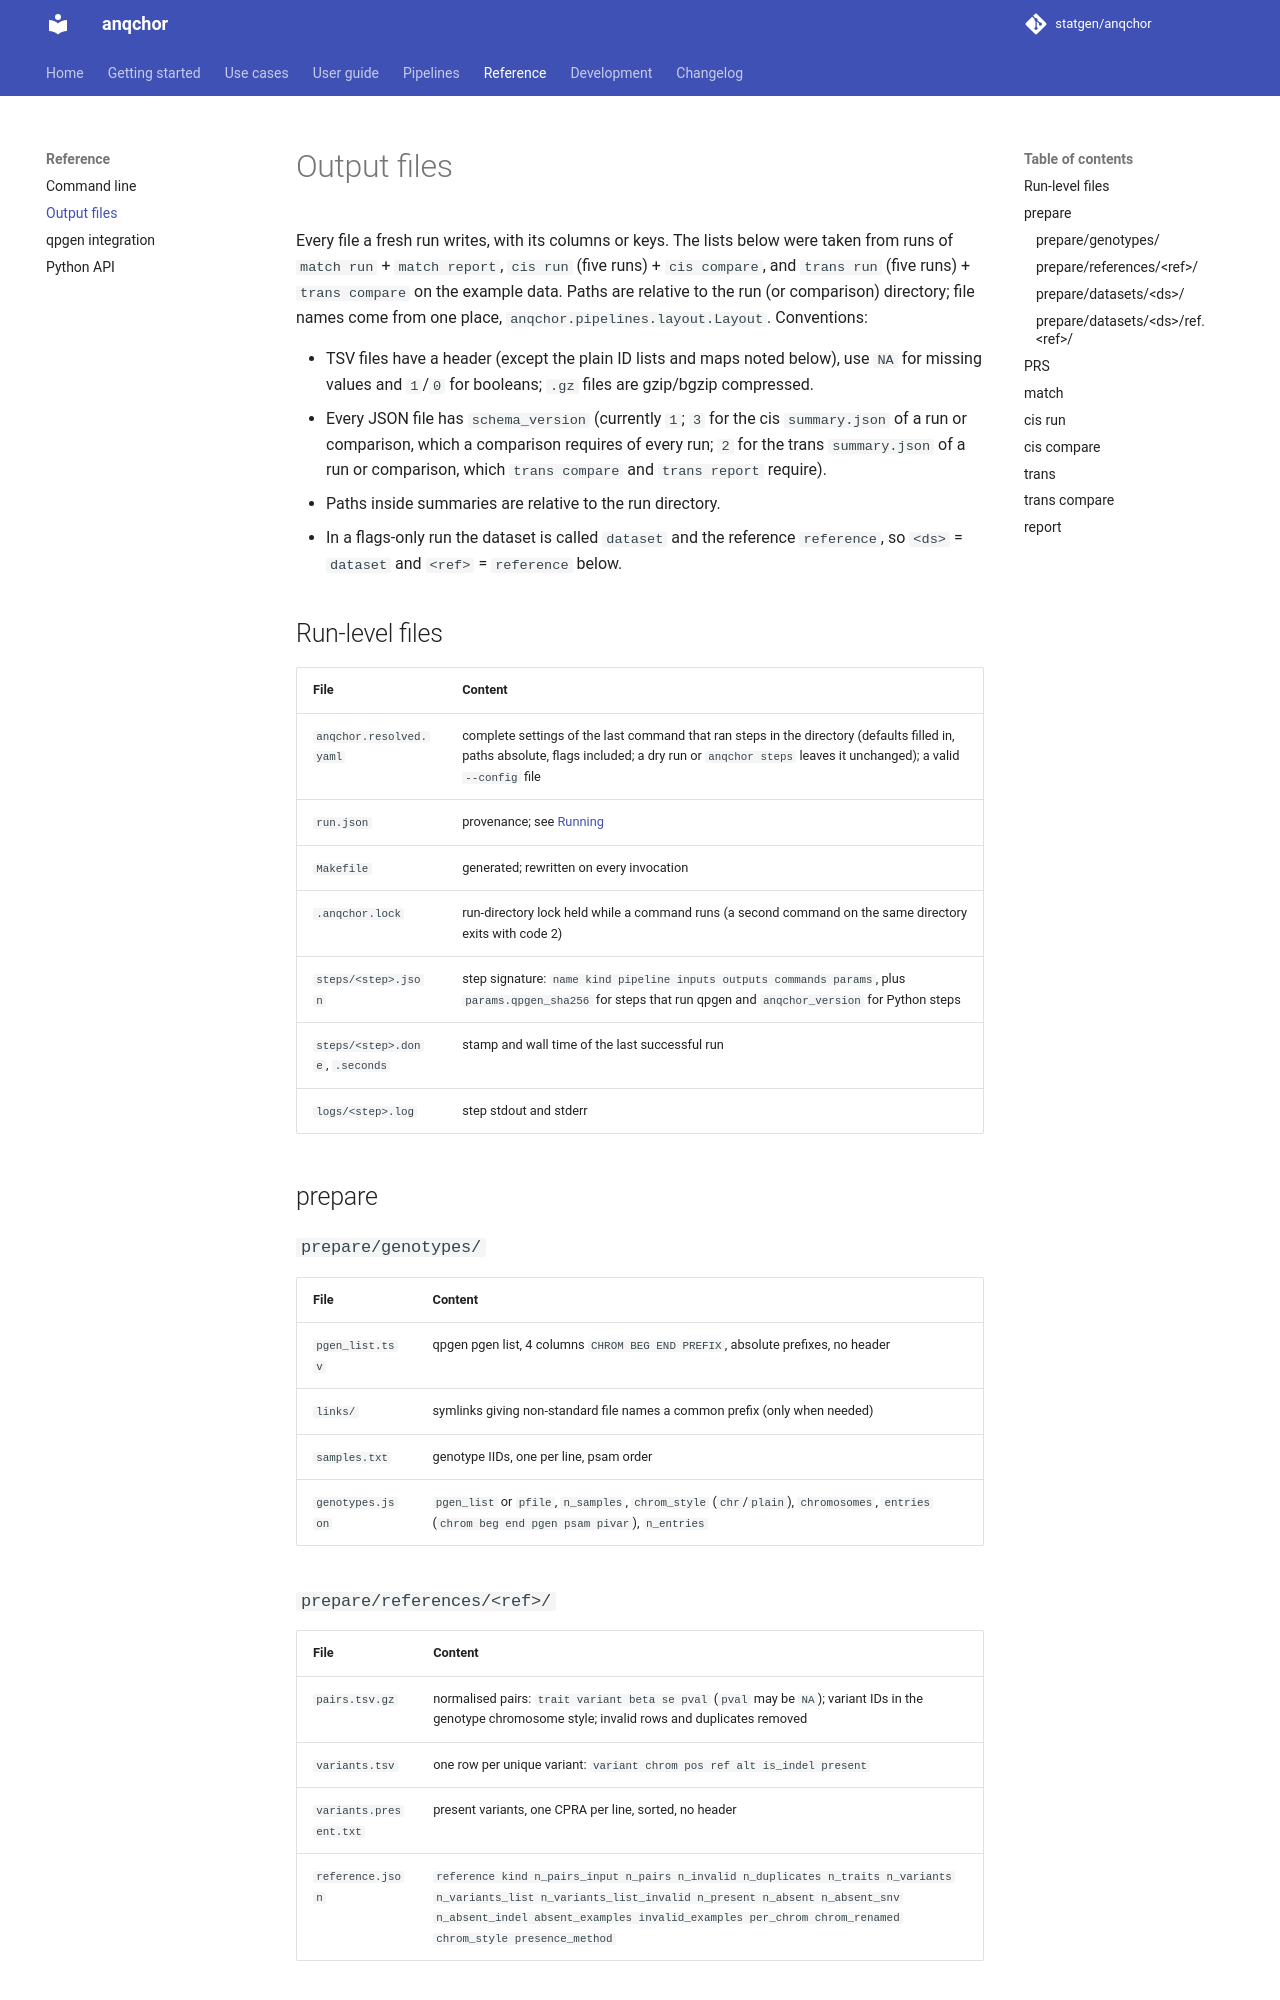

repository: statgen/anqchor · page: reference/outputs/index.html · generator: mkdocs

# Output files

Every file a fresh run writes, with its columns or keys. The lists below were taken from
runs of `match run` + `match report`, `cis run` (five runs) + `cis compare`, and `trans run`
(five runs) + `trans compare` on the example data. Paths are relative to the run (or comparison) directory; file names come
from one place, `anqchor.pipelines.layout.Layout`. Conventions:

- TSV files have a header (except the plain ID lists and maps noted below), use `NA` for
  missing values and `1`/`0` for booleans; `.gz` files are gzip/bgzip compressed.
- Every JSON file has `schema_version` (currently `1`; `3` for the cis `summary.json` of a
  run or comparison, which a comparison requires of every run; `2` for the trans
  `summary.json` of a run or comparison, which `trans compare` and `trans report` require).
- Paths inside summaries are relative to the run directory.
- In a flags-only run the dataset is called `dataset` and the reference `reference`, so
  `<ds>` = `dataset` and `<ref>` = `reference` below.

## Run-level files

| File | Content |
|---|---|
| `anqchor.resolved.yaml` | complete settings of the last command that ran steps in the directory (defaults filled in, paths absolute, flags included; a dry run or `anqchor steps` leaves it unchanged); a valid `--config` file |
| `run.json` | provenance; see [Running](../user-guide/running.md#provenance-runjson) |
| `Makefile` | generated; rewritten on every invocation |
| `.anqchor.lock` | run-directory lock held while a command runs (a second command on the same directory exits with code 2) |
| `steps/<step>.json` | step signature: `name kind pipeline inputs outputs commands params`, plus `params.qpgen_sha256` for steps that run qpgen and `anqchor_version` for Python steps |
| `steps/<step>.done`, `.seconds` | stamp and wall time of the last successful run |
| `logs/<step>.log` | step stdout and stderr |

## prepare

### `prepare/genotypes/`

| File | Content |
|---|---|
| `pgen_list.tsv` | qpgen pgen list, 4 columns `CHROM BEG END PREFIX`, absolute prefixes, no header |
| `links/` | symlinks giving non-standard file names a common prefix (only when needed) |
| `samples.txt` | genotype IIDs, one per line, psam order |
| `genotypes.json` | `pgen_list` or `pfile`, `n_samples`, `chrom_style` (`chr`/`plain`), `chromosomes`, `entries` (`chrom beg end pgen psam pivar`), `n_entries` |

### `prepare/references/<ref>/`

| File | Content |
|---|---|
| `pairs.tsv.gz` | normalised pairs: `trait variant beta se pval` (`pval` may be `NA`); variant IDs in the genotype chromosome style; invalid rows and duplicates removed |
| `variants.tsv` | one row per unique variant: `variant chrom pos ref alt is_indel present` |
| `variants.present.txt` | present variants, one CPRA per line, sorted, no header |
| `reference.json` | `reference kind n_pairs_input n_pairs n_invalid n_duplicates n_traits n_variants n_variants_list n_variants_list_invalid n_present n_absent n_absent_snv n_absent_indel absent_examples invalid_examples per_chrom chrom_renamed chrom_style presence_method` |
